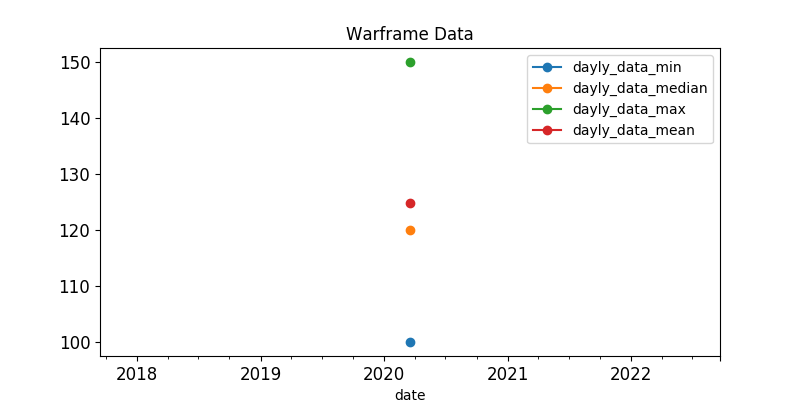

The data file committed next to this chart (first rows):
, last_seen, user, status_data, platinum, order_type
302, 2020-03-18, Dukecpr, ingame, 100.0, sell
548, 2020-03-18, GeorgiyyAnisov, ingame, 100.0, sell
147, 2020-03-18, DevilDriverSS, ingame, 100.0, sell
357, 2020-03-18, purpurim, ingame, 100.0, sell
53, 2020-03-18, BornToQuill, ingame, 115.0, sell
96, 2020-03-18, -STR-kocalparslan97, ingame, 119.0, sell
90, 2020-03-18, -STR-kocalparslan97, ingame, 120.0, sell
356, 2020-03-18, metaolik, ingame, 120.0, sell
201, 2020-03-18, Krehlmar, ingame, 124.0, sell
62, 2020-03-18, TimberLaw, ingame, 125.0, sell
628, 2020-03-18, Li_mel, ingame, 150.0, sell
454, 2020-03-18, 23_flash_23, ingame, 150.0, sell
354, 2020-03-18, MUTYAK, online, 150.0, sell
140, 2020-03-18, Farveling, ingame, 150.0, sell
347, 2020-03-18, Ztremex, ingame, 150.0, sell
